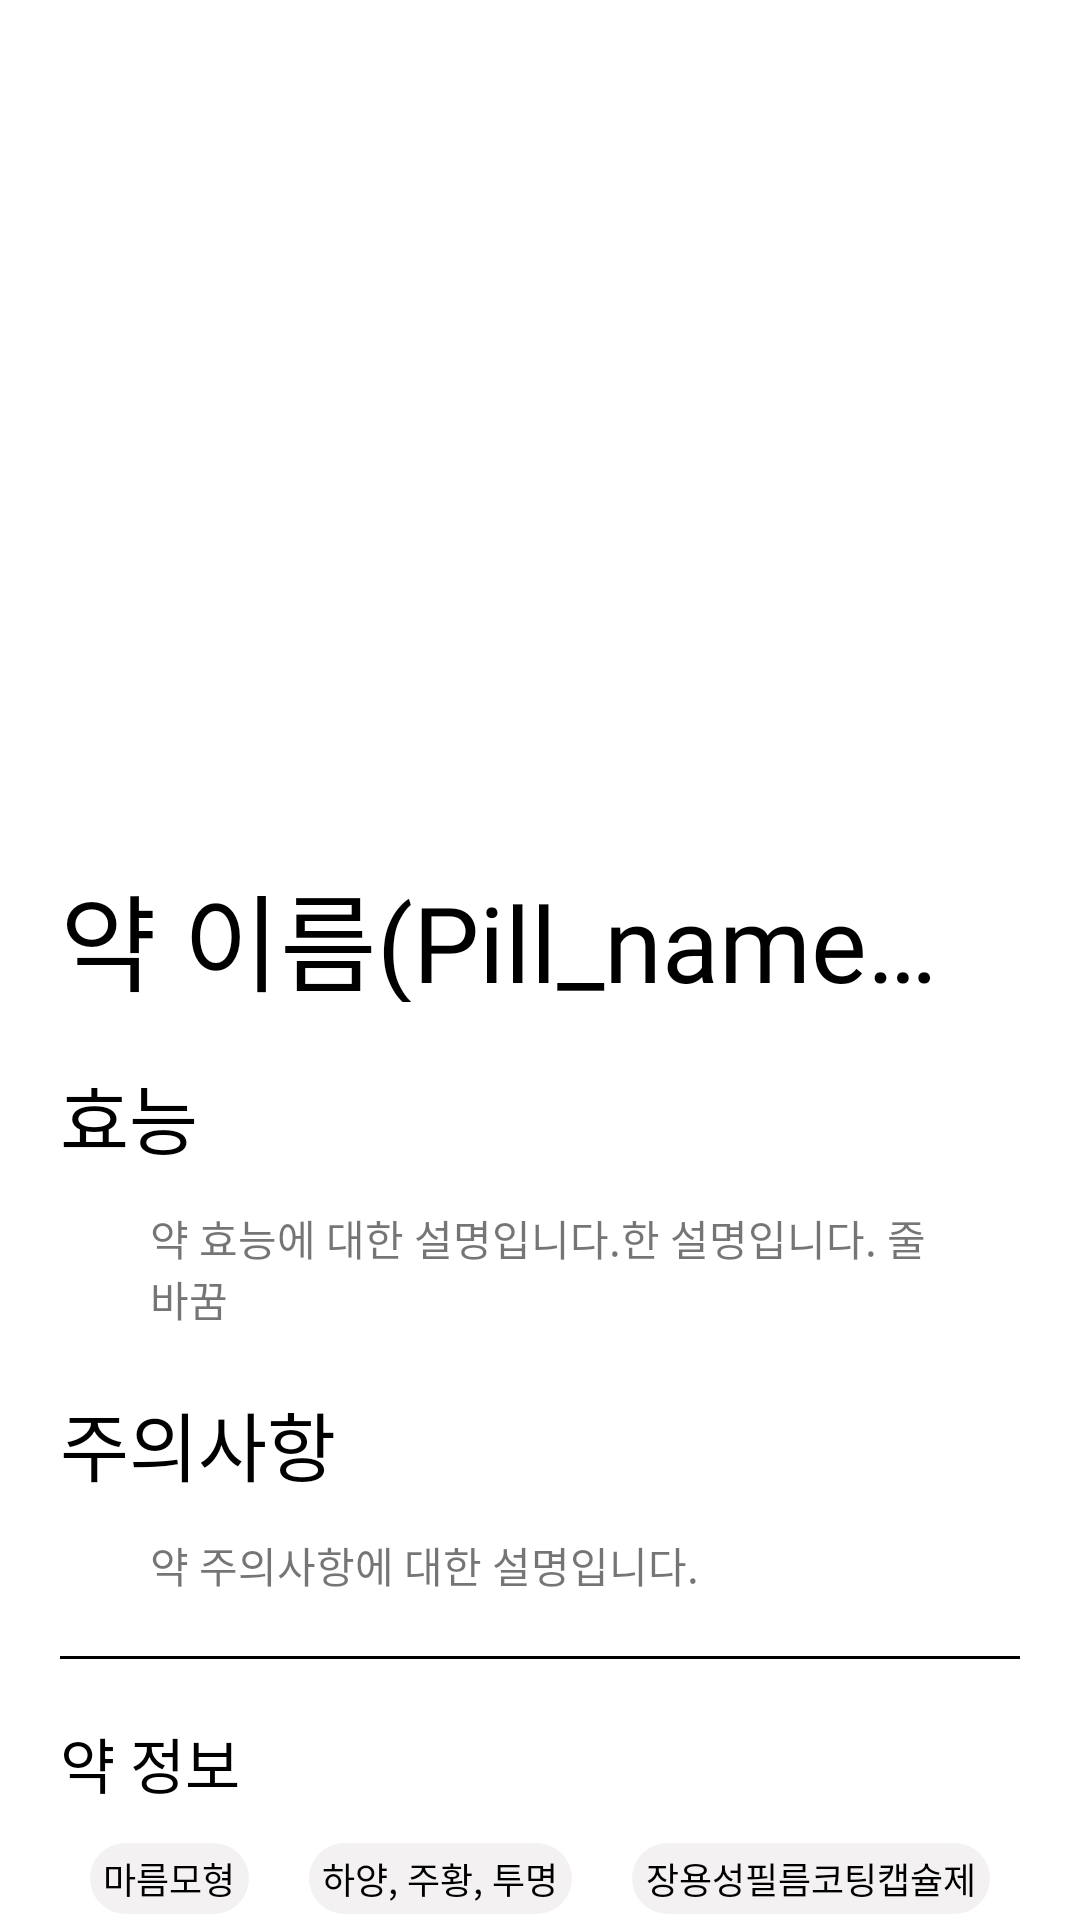

This screen was rendered from an Android layout file. Write that file and the resources it references.
<!-- AndroidManifest.xml: application theme Theme.PillGood -->
<!-- res/layout/activity_pill_information.xml -->
<?xml version="1.0" encoding="utf-8"?>
<androidx.constraintlayout.widget.ConstraintLayout xmlns:android="http://schemas.android.com/apk/res/android"
    xmlns:app="http://schemas.android.com/apk/res-auto"
    xmlns:tools="http://schemas.android.com/tools"
    android:layout_width="match_parent"
    android:layout_height="match_parent">

    <ScrollView
        android:layout_width="match_parent"
        android:layout_height="match_parent"
        app:layout_constraintBottom_toBottomOf="parent"
        app:layout_constraintEnd_toEndOf="parent"
        app:layout_constraintHorizontal_bias="0.0"
        app:layout_constraintStart_toStartOf="parent"
        app:layout_constraintTop_toTopOf="parent"
        app:layout_constraintVertical_bias="1.0">

        <LinearLayout
            android:layout_width="match_parent"
            android:layout_height="wrap_content"
            android:gravity="right"
            android:orientation="vertical">

            <ImageButton
                android:id="@+id/pill_information_close_btn"
                android:layout_width="39dp"
                android:layout_height="38dp"

                android:layout_marginTop="10dp"
                android:layout_marginRight="20dp"
                android:background="@color/white"
                app:srcCompat="@drawable/ic_close" />

            <ImageView
                android:id="@+id/pill_information_image"
                android:layout_width="371dp"
                android:layout_height="199dp"
                android:layout_marginLeft="20dp"
                android:layout_marginTop="20dp"
                android:layout_marginRight="20dp"
                app:srcCompat="@drawable/a201412020003201" />

            <TextView
                android:id="@+id/pill_information_name"
                android:layout_width="match_parent"
                android:layout_height="47dp"
                android:layout_marginStart="20dp"
                android:layout_marginTop="20dp"
                android:layout_marginEnd="20dp"
                android:ellipsize="end"
                android:fontFamily="@font/pt_sans_bold"
                android:maxLines="1"
                android:text="약 이름(Pill_nameㅁㄴㅇㅁㄴㅇㅁㄴㅇㅁㄴㅇ)"
                android:textColor="@color/black"
                android:textSize="35dp" />

            <TextView
                android:id="@+id/pill_information_effect"
                android:layout_width="wrap_content"
                android:layout_height="wrap_content"
                android:layout_gravity="left"
                android:layout_marginLeft="20dp"
                android:layout_marginTop="20dp"
                android:fontFamily="@font/pt_sans_bold"
                android:text="효능"
                android:textColor="@color/black"
                android:textSize="25dp" />

            <TextView
                android:id="@+id/pill_information_effect_content"
                android:layout_width="match_parent"
                android:layout_height="wrap_content"
                android:layout_gravity="left"
                android:layout_marginStart="50dp"
                android:layout_marginTop="12dp"
                android:layout_marginEnd="50dp"
                android:ellipsize="end"
                android:fontFamily="@font/pt_sans_bold"
                android:maxLines="50"
                android:text="약 효능에 대한 설명입니다.한 설명입니다. 줄바꿈" />

            <TextView
                android:id="@+id/pill_information_precaution"
                android:layout_width="wrap_content"
                android:layout_height="wrap_content"
                android:layout_gravity="left"
                android:layout_marginLeft="20dp"
                android:layout_marginTop="20dp"
                android:fontFamily="@font/pt_sans_bold"
                android:text="주의사항"
                android:textColor="@color/black"
                android:textSize="25dp" />

            <TextView
                android:id="@+id/pill_information_precaution_content"
                android:layout_width="wrap_content"
                android:layout_height="wrap_content"
                android:layout_gravity="left"

                android:layout_marginStart="50dp"
                android:layout_marginTop="12dp"
                android:layout_marginEnd="50dp"
                android:ellipsize="end"
                android:fontFamily="@font/pt_sans_bold"
                android:maxLines="50"
                android:text="약 주의사항에 대한 설명입니다." />

            <View
                android:id="@+id/view"
                android:layout_width="match_parent"
                android:layout_height="1dp"
                android:layout_marginStart="20dp"
                android:layout_marginTop="20dp"
                android:layout_marginEnd="20dp"
                android:background="@android:color/black" />

            <TextView
                android:id="@+id/pill_information"
                android:layout_width="wrap_content"
                android:layout_height="wrap_content"
                android:layout_marginLeft="20dp"
                android:layout_marginTop="20dp"
                android:fontFamily="@font/pt_sans_bold"
                android:text="약 정보"
                android:textColor="@color/black"
                android:layout_gravity="left"
                android:textSize="20dp" />

            <LinearLayout
                android:layout_width="match_parent"
                android:layout_height="wrap_content"
                android:layout_marginLeft="20dp"
                android:layout_marginTop="12dp"
                android:layout_marginRight="20dp"
                android:orientation="horizontal">

                <TextView
                    android:id="@+id/textView"
                    android:layout_width="wrap_content"
                    android:layout_height="wrap_content"
                    android:layout_marginLeft="10dp"
                    android:layout_marginRight="10dp"
                    android:layout_weight="1"
                    android:background="@drawable/pill_information_round_background"
                    android:fontFamily="@font/pt_sans_bold"
                    android:gravity="center"
                    android:paddingTop="3dp"
                    android:paddingBottom="3dp"
                    android:text="마름모형"
                    android:textColor="@color/black"
                    android:textSize="12dp" />

                <TextView
                    android:id="@+id/textView2"
                    android:layout_width="wrap_content"
                    android:layout_height="wrap_content"
                    android:layout_marginStart="10dp"
                    android:layout_marginEnd="10dp"
                    android:layout_weight="1"
                    android:background="@drawable/pill_information_round_background"
                    android:fontFamily="@font/pt_sans_bold"
                    android:gravity="center"
                    android:paddingTop="3dp"
                    android:paddingBottom="3dp"
                    android:text="하양, 주황, 투명"
                    android:textColor="@color/black"
                    android:textSize="12dp" />

                <TextView
                    android:id="@+id/textView3"
                    android:layout_width="wrap_content"
                    android:layout_height="wrap_content"
                    android:layout_marginStart="10dp"
                    android:layout_marginEnd="10dp"
                    android:layout_weight="1"
                    android:background="@drawable/pill_information_round_background"
                    android:fontFamily="@font/pt_sans_bold"
                    android:gravity="center"
                    android:paddingTop="3dp"
                    android:paddingBottom="3dp"
                    android:text="장용성필름코팅캡슐제"
                    android:textColor="@color/black"
                    android:textSize="12dp" />
            </LinearLayout>

        </LinearLayout>
    </ScrollView>

</androidx.constraintlayout.widget.ConstraintLayout>
<!-- resources referenced by this layout -->
<resources>
  <color name="black">#FF000000</color>
  <color name="white">#FFFFFFFF</color>
  <!-- drawable pill_information_round_background (drawable) -->
  <shape xmlns:android="http://schemas.android.com/apk/res/android">
      <solid android:color="@color/gray" /> 
      <corners android:radius="50dp" /> 
  </shape>
  <style name="Theme.PillGood" parent="Theme.MaterialComponents.DayNight.NoActionBar">
          
          <item name="colorPrimary">@color/white</item>
          <item name="colorPrimaryVariant">@color/black</item>
          <item name="colorOnPrimary">@color/black</item>
          
          <item name="colorSecondary">@color/teal_200</item>
          <item name="colorSecondaryVariant">@color/teal_700</item>
          <item name="colorOnSecondary">@color/black</item>
          
          <item name="android:statusBarColor">?attr/colorPrimaryVariant</item>
          
      </style>
  <color name="gray">#F3F1F1</color>
  <color name="teal_200">#FF03DAC5</color>
  <color name="teal_700">#FF018786</color>
</resources>
